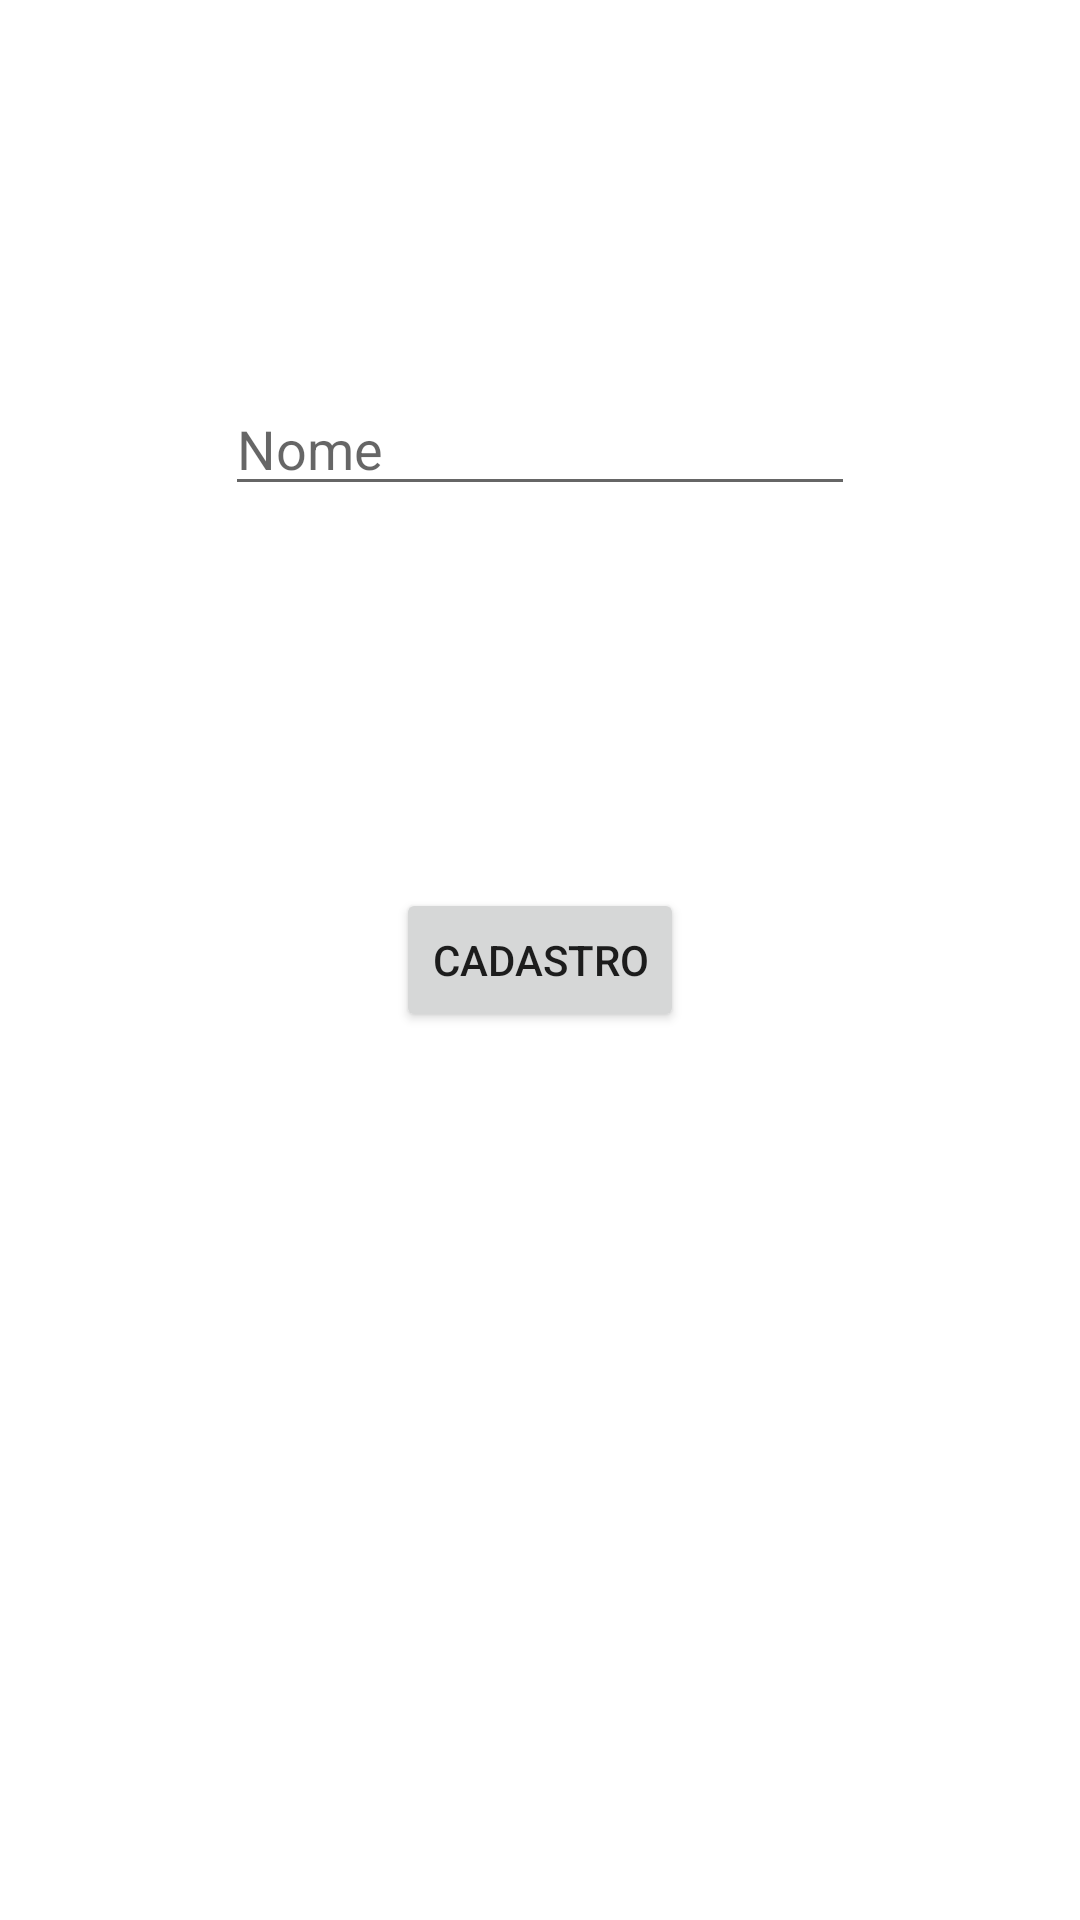

Android layout source for this screen:
<!-- AndroidManifest.xml: application theme Theme.SuperDados -->
<!-- res/layout/activity_cadastro.xml -->
<?xml version="1.0" encoding="utf-8"?>
<androidx.constraintlayout.widget.ConstraintLayout xmlns:android="http://schemas.android.com/apk/res/android"
    xmlns:app="http://schemas.android.com/apk/res-auto"
    xmlns:tools="http://schemas.android.com/tools"
    android:layout_width="match_parent"
    android:layout_height="match_parent"
    tools:context=".CadastroActivity">

    <Button
        android:id="@+id/btn2"
        android:layout_width="wrap_content"
        android:layout_height="wrap_content"
        android:text="Cadastro"
        app:layout_constraintBottom_toBottomOf="parent"
        app:layout_constraintEnd_toEndOf="parent"
        app:layout_constraintStart_toStartOf="parent"
        app:layout_constraintTop_toTopOf="parent" />

    <EditText
        android:id="@+id/nomeJogador"
        android:layout_width="wrap_content"
        android:layout_height="wrap_content"
        android:ems="10"
        android:inputType="textPersonName"
        android:text=""
        android:hint="Nome"
        app:layout_constraintBottom_toTopOf="@+id/btn2"
        app:layout_constraintEnd_toEndOf="parent"
        app:layout_constraintStart_toStartOf="parent"
        app:layout_constraintTop_toTopOf="parent" />

</androidx.constraintlayout.widget.ConstraintLayout>
<!-- resources referenced by this layout -->
<resources>
  <style name="Theme.SuperDados" parent="Theme.MaterialComponents.DayNight.DarkActionBar">
          
          <item name="colorPrimary">@color/purple_500</item>
          <item name="colorPrimaryVariant">@color/purple_700</item>
          <item name="colorOnPrimary">@color/white</item>
          
          <item name="colorSecondary">@color/teal_200</item>
          <item name="colorSecondaryVariant">@color/teal_700</item>
          <item name="colorOnSecondary">@color/black</item>
          
          <item name="android:statusBarColor" tools:targetApi="l">?attr/colorPrimaryVariant</item>
          
      </style>
  <color name="purple_500">#A30C0C</color>
  <color name="purple_700">#FF0000</color>
  <color name="white">#FFFFFFFF</color>
  <color name="teal_200">#FF03DAC5</color>
  <color name="teal_700">#FF018786</color>
  <color name="black">#FF000000</color>
</resources>
